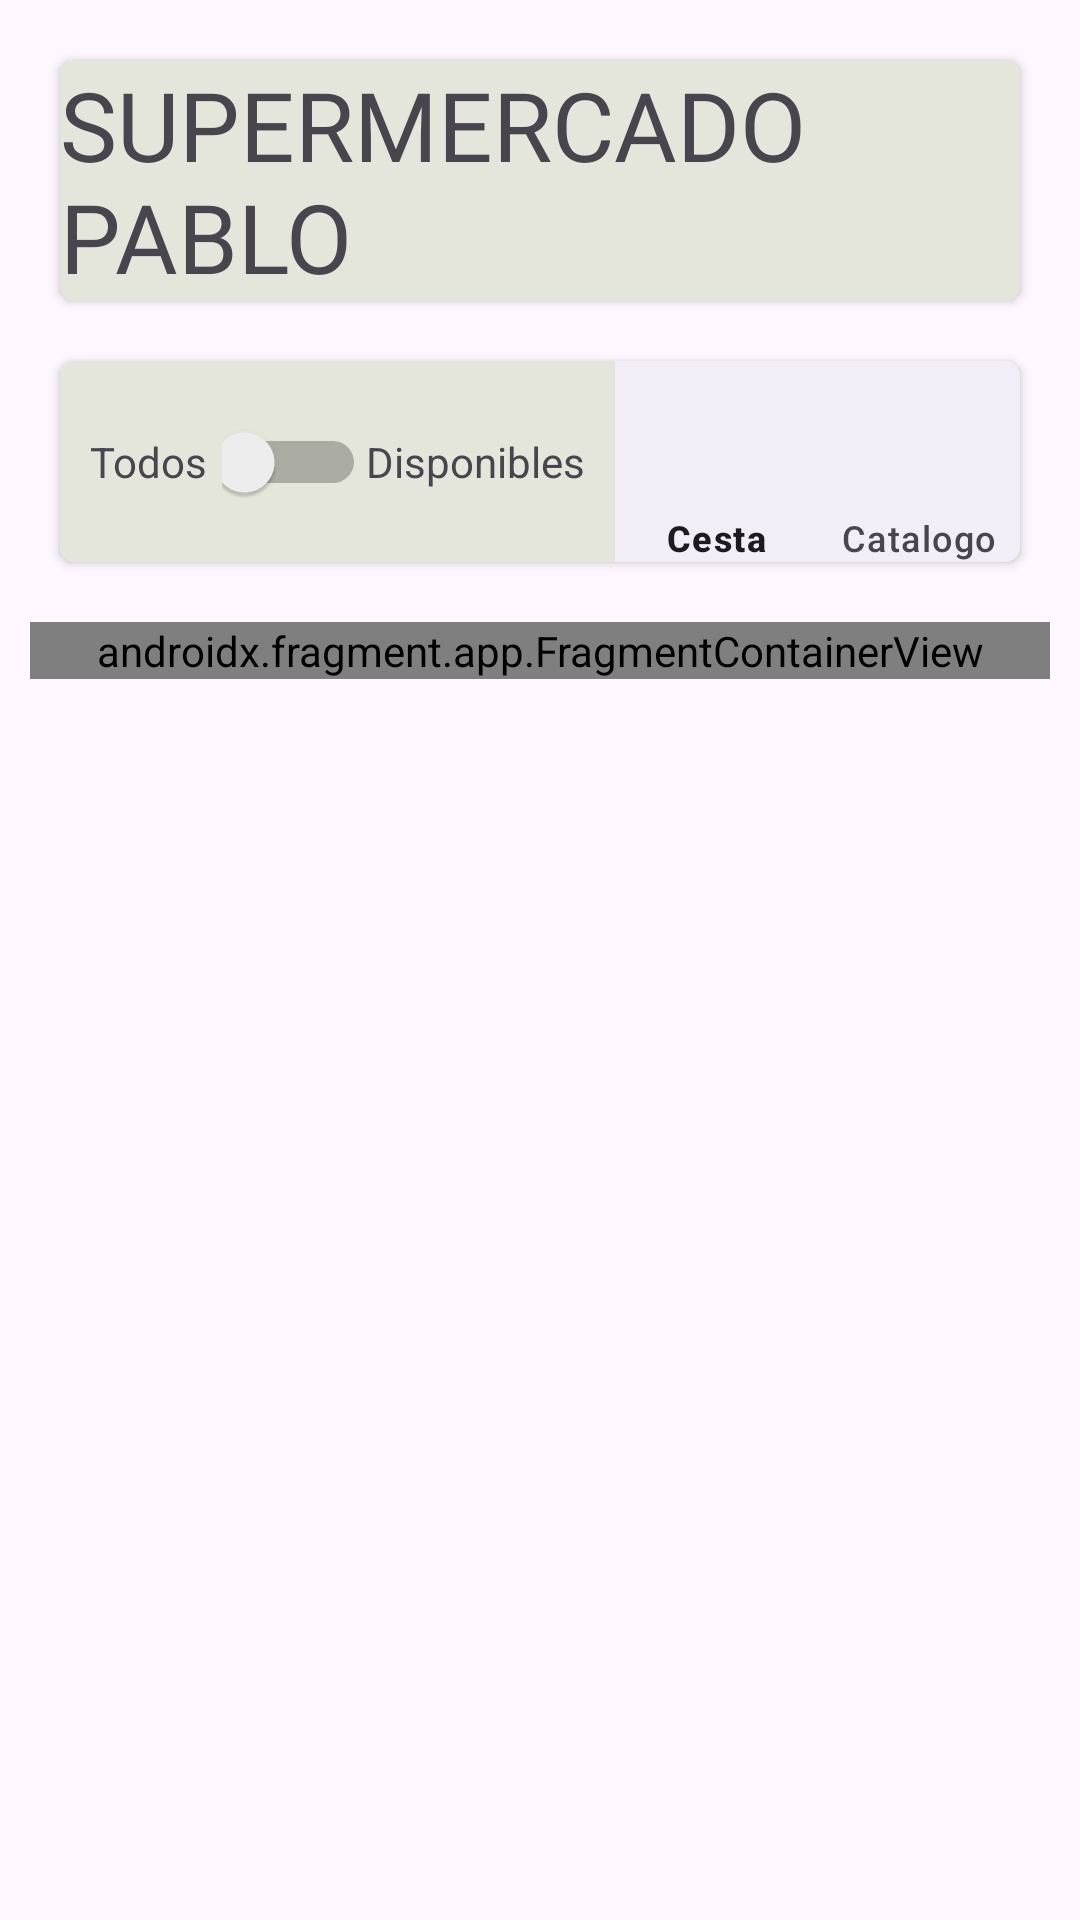

This screen was rendered from an Android layout file. Write that file and the resources it references.
<!-- AndroidManifest.xml: application theme Theme.ProyectoUD3 -->
<!-- res/layout/activity_main.xml -->
<?xml version="1.0" encoding="utf-8"?>
<androidx.constraintlayout.widget.ConstraintLayout xmlns:android="http://schemas.android.com/apk/res/android"
    xmlns:app="http://schemas.android.com/apk/res-auto"
    xmlns:tools="http://schemas.android.com/tools"
    android:id="@+id/main"
    android:layout_width="match_parent"
    android:layout_height="match_parent"
    tools:context=".MainActivity">

    <androidx.cardview.widget.CardView
        android:id="@+id/cardViewCabecera"
        android:layout_width="match_parent"
        android:layout_height="wrap_content"
        android:layout_marginStart="20dp"
        android:layout_marginTop="20dp"
        android:layout_marginEnd="20dp"
        app:cardBackgroundColor="#E5E6DB"
        app:cardCornerRadius="5dp"
        app:layout_constraintEnd_toEndOf="parent"
        app:layout_constraintStart_toStartOf="parent"
        app:layout_constraintTop_toTopOf="parent">

        <androidx.constraintlayout.widget.ConstraintLayout
            android:layout_width="match_parent"
            android:layout_height="match_parent">

            <TextView
                android:id="@+id/tvCabecera"
                android:layout_width="wrap_content"
                android:layout_height="wrap_content"
                android:layout_gravity="center"
                android:fontFamily="@font/roboto_bold"
                android:text="@string/cabeceraSuper"
                android:textSize="32dp"
                app:layout_constraintEnd_toEndOf="parent"
                app:layout_constraintStart_toStartOf="parent"
                app:layout_constraintTop_toTopOf="parent" />
        </androidx.constraintlayout.widget.ConstraintLayout>

    </androidx.cardview.widget.CardView>

    <androidx.cardview.widget.CardView
        android:id="@+id/cardView"
        android:layout_width="match_parent"
        android:layout_height="wrap_content"
        android:layout_marginStart="20dp"
        android:layout_marginTop="20dp"
        android:layout_marginEnd="20dp"
        app:cardCornerRadius="5dp"
        app:layout_constraintEnd_toEndOf="parent"
        app:layout_constraintStart_toStartOf="parent"
        app:layout_constraintTop_toBottomOf="@id/cardViewCabecera">

        <androidx.constraintlayout.widget.ConstraintLayout
            android:id="@+id/layoutOpciones"
            android:layout_width="match_parent"
            android:layout_height="wrap_content"
            android:background="#E5E6DB">

            <TextView
                android:id="@+id/tvSwitchTodo"
                android:layout_width="wrap_content"
                android:layout_height="wrap_content"
                android:layout_marginStart="10dp"
                android:text="@string/switchTodo"
                app:layout_constraintBottom_toBottomOf="parent"
                app:layout_constraintStart_toStartOf="parent"
                app:layout_constraintTop_toTopOf="parent" />

            <Switch
                android:id="@+id/switchTodo"
                android:layout_width="48dp"
                android:layout_height="48dp"
                android:layout_marginStart="5dp"
                app:layout_constraintBottom_toBottomOf="parent"
                app:layout_constraintStart_toEndOf="@+id/tvSwitchTodo"
                app:layout_constraintTop_toTopOf="parent" />

            <TextView
                android:id="@+id/tvSwitchDisponible"
                android:layout_width="wrap_content"
                android:layout_height="wrap_content"
                android:text="@string/switchDisponible"
                app:layout_constraintBottom_toBottomOf="parent"
                app:layout_constraintStart_toEndOf="@+id/switchTodo"
                app:layout_constraintTop_toTopOf="parent" />

            <com.google.android.material.bottomnavigation.BottomNavigationView
                android:id="@+id/bottomNavigationView"
                android:layout_width="0dp"
                android:layout_height="67dp"
                android:layout_marginStart="10dp"
                android:foregroundGravity="center_vertical|center|center_horizontal"
                android:paddingTop="20dp"
                app:itemPaddingBottom="0dp"
                app:itemPaddingTop="0dp"
                app:layout_constraintBottom_toBottomOf="parent"
                app:layout_constraintEnd_toEndOf="parent"
                app:layout_constraintHorizontal_bias="1.0"
                app:layout_constraintStart_toEndOf="@+id/tvSwitchDisponible"
                app:layout_constraintTop_toTopOf="parent"
                app:menu="@menu/mi_menu" />

        </androidx.constraintlayout.widget.ConstraintLayout>
    </androidx.cardview.widget.CardView>

    <androidx.fragment.app.FragmentContainerView
        android:id="@+id/fragmentContainerView"
        android:name="com.example.proyectoud3.FragmentCatalogo"
        android:layout_width="0dp"
        android:layout_height="wrap_content"
        android:layout_marginStart="10dp"
        android:layout_marginTop="20dp"
        android:layout_marginEnd="10dp"
        app:layout_constraintEnd_toEndOf="parent"
        app:layout_constraintStart_toStartOf="parent"
        app:layout_constraintTop_toBottomOf="@+id/cardView" />

    <TextView
        android:id="@+id/tv_cestaVacia"
        android:layout_width="wrap_content"
        android:layout_height="wrap_content"
        android:text="@string/cestaVacia"
        android:visibility="invisible"
        app:layout_constraintEnd_toEndOf="parent"
        app:layout_constraintStart_toStartOf="parent"
        app:layout_constraintTop_toBottomOf="@+id/fragmentContainerView" />

</androidx.constraintlayout.widget.ConstraintLayout>
<!-- resources referenced by this layout -->
<resources>
  <string name="cabeceraSuper">SUPERMERCADO PABLO</string>
  <string name="cestaVacia">La cesta está vacía</string>
  <string name="switchDisponible">Disponibles</string>
  <string name="switchTodo" translatable="false">Todos</string>
  <style name="Theme.ProyectoUD3" parent="Base.Theme.ProyectoUD3" />
  <style name="Base.Theme.ProyectoUD3" parent="Theme.Material3.DayNight.NoActionBar">
          
          
      </style>
</resources>
